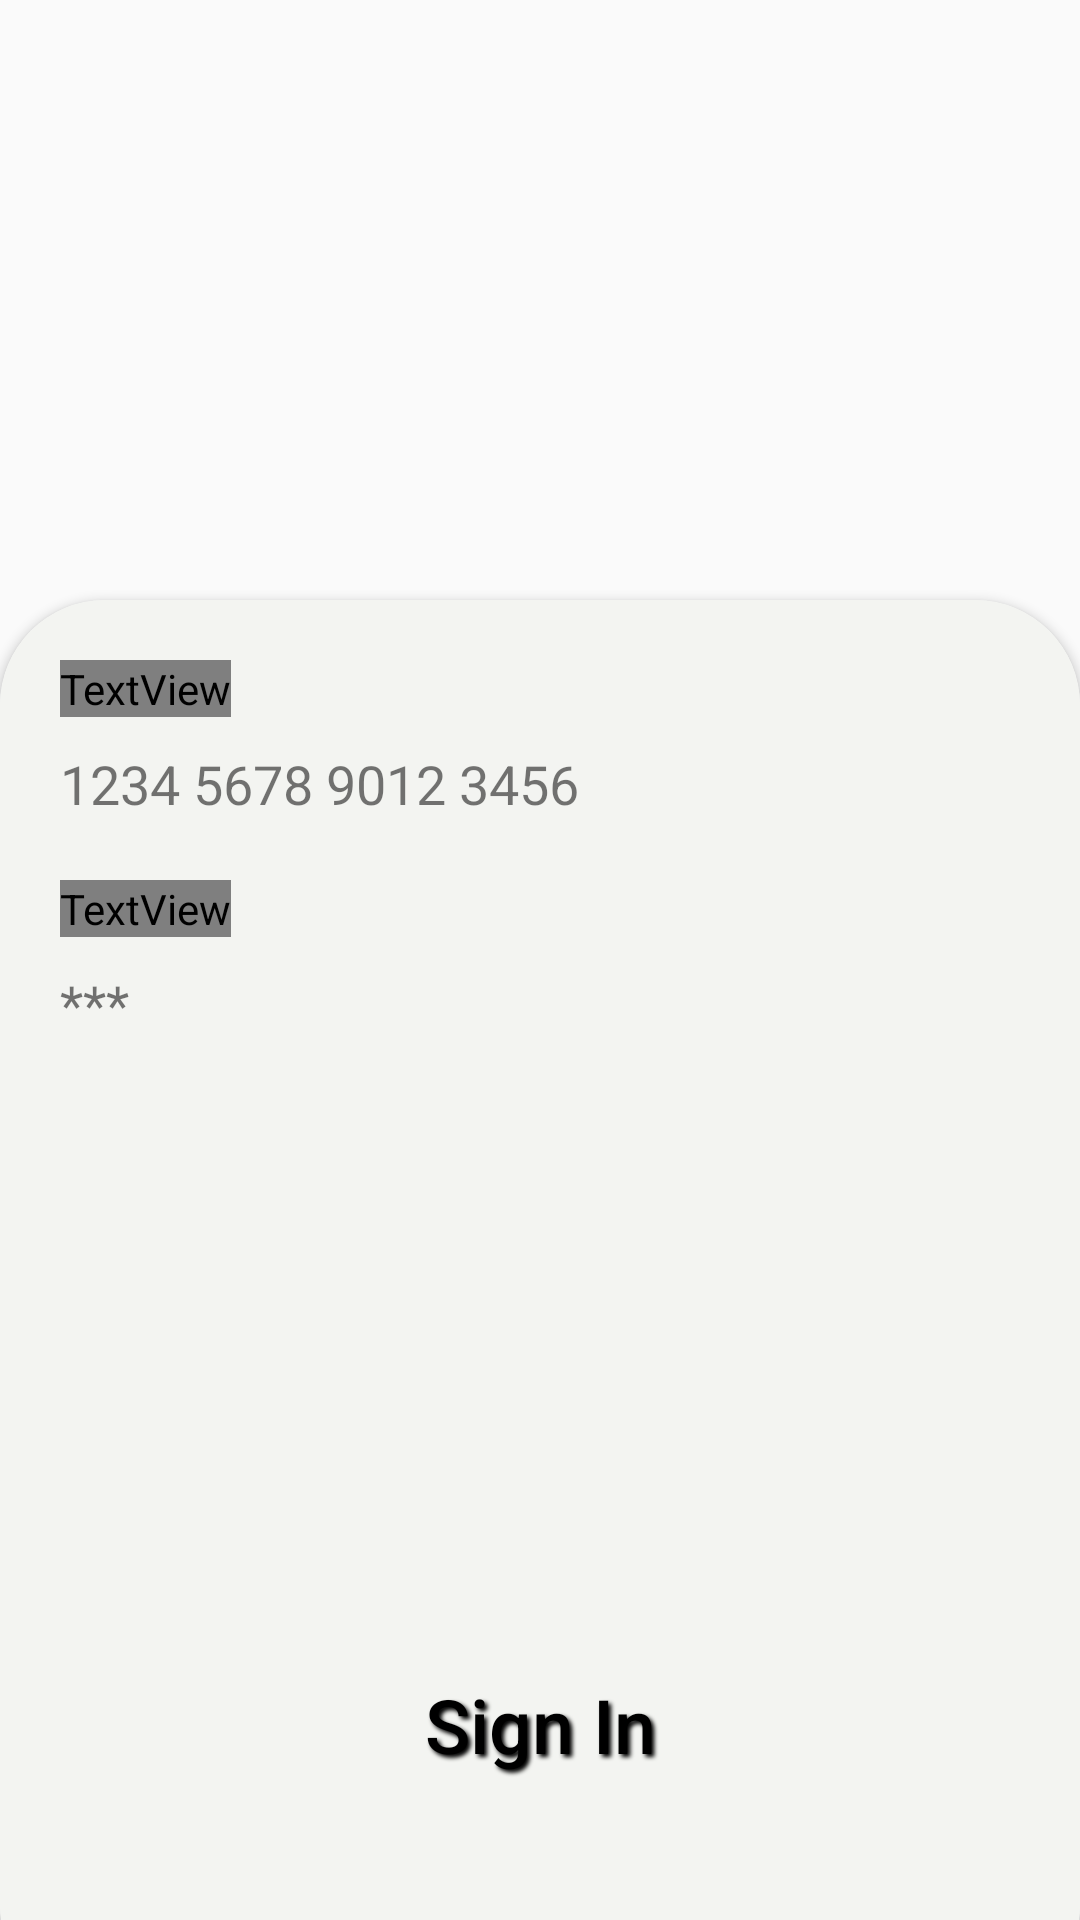

The Android layout XML behind this screen, and the referenced resources:
<!-- AndroidManifest.xml: application theme Theme.BankSystem -->
<!-- res/layout/activity_user_data.xml -->
<?xml version="1.0" encoding="utf-8"?>
<RelativeLayout xmlns:android="http://schemas.android.com/apk/res/android"
    xmlns:app="http://schemas.android.com/apk/res-auto"
    xmlns:tools="http://schemas.android.com/tools"
    android:layout_width="match_parent"
    android:layout_height="match_parent"
    tools:context=".UserData">

    <androidx.cardview.widget.CardView
        android:id="@+id/CardNumberCard"
        android:layout_width="match_parent"
        android:layout_height="470dp"
        app:cardCornerRadius="35dp"
        android:translationY="30dp"
        android:layout_alignParentBottom="true">

        <LinearLayout
            android:layout_width="match_parent"
            android:layout_height="match_parent"
            android:orientation="vertical"
            android:background="#F3F4F1">

            <TextView
                android:layout_width="wrap_content"
                android:layout_height="wrap_content"
                android:text="Your Card number"
                android:layout_marginTop="20dp"
                android:layout_marginStart="20dp"
                android:textSize="20sp"
                android:textColor="#000000"
                android:fontFamily="@font/roboto"
                android:shadowColor="#000000"
                android:shadowDx="1"
                android:shadowDy="1"
                android:shadowRadius="1" />

            <TextView
                android:id="@+id/editTextCardNumber"
                android:layout_width="match_parent"
                android:layout_height="wrap_content"
                android:background="@null"
                android:textSize="18sp"
                android:layout_marginTop="10dp"
                android:layout_marginStart="20dp"
                android:layout_marginEnd="20dp"
                android:text="1234 5678 9012 3456"
                android:textIsSelectable="true"/> 

            <TextView
                android:layout_width="wrap_content"
                android:layout_height="wrap_content"
                android:text="Your Pin number"
                android:textSize="20sp"
                android:layout_marginTop="20dp"
                android:layout_marginStart="20dp"
                android:textColor="#000000"
                android:fontFamily="@font/roboto"
                android:shadowColor="#000000"
                android:shadowDx="1"
                android:shadowDy="1"
                android:shadowRadius="1" />

            <TextView
                android:id="@+id/editTextPinNumber"
                android:layout_width="match_parent"
                android:layout_height="wrap_content"
                android:background="@null"
                android:textSize="18sp"
                android:layout_marginTop="10dp"
                android:layout_marginStart="20dp"
                android:layout_marginEnd="20dp"
                android:text="***"
                android:maxLength="3"
                android:textIsSelectable="true"/>

            <RelativeLayout
                android:layout_width="match_parent"
                android:layout_height="match_parent">

                <Button
                    android:id="@+id/btnSignInUserActivity"
                    android:layout_width="200dp"
                    android:layout_height="50dp"
                    android:layout_alignParentBottom="true"
                    android:layout_centerInParent="true"
                    android:layout_marginBottom="70dp"
                    android:background="@drawable/cornered_button"
                    android:shadowColor="#000000"
                    android:shadowDx="3"
                    android:shadowDy="3"
                    android:shadowRadius="3"
                    android:text="Sign In"
                    android:textAllCaps="false"
                    android:textColor="#000000"
                    android:textSize="25dp" />
            </RelativeLayout>

        </LinearLayout>

    </androidx.cardview.widget.CardView>

</RelativeLayout>
<!-- resources referenced by this layout -->
<resources>
  <style name="Theme.BankSystem" parent="Theme.AppCompat.Light.NoActionBar">
          
          <item name="colorPrimary">@color/purple_500</item>
          <item name="colorPrimaryVariant">@color/purple_700</item>
          <item name="colorOnPrimary">@color/white</item>
          
          <item name="colorSecondary">@color/teal_200</item>
          <item name="colorSecondaryVariant">@color/teal_700</item>
          <item name="colorOnSecondary">@color/black</item>
          
          <item name="android:statusBarColor" tools:targetApi="l">?attr/colorPrimaryVariant</item>
          
      </style>
  <!-- not gathered from this repository: default colours our renderer supplied (Android Studio template values) -->
  <color name="purple_500">#FF6200EE</color>
  <color name="purple_700">#FF3700B3</color>
  <color name="teal_200">#FF03DAC5</color>
  <color name="teal_700">#FF018786</color>
  <color name="black">#FF000000</color>
  <color name="white">#FFFFFFFF</color>
</resources>
